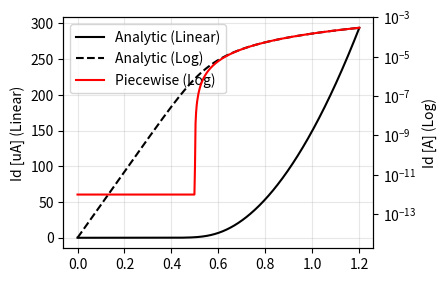

Recreate this plot in Python. (Note: this script raises an exception after producing the figure.)
import numpy as np
import matplotlib.pyplot as plt

# --- 1. ROBUST FUNCTIONS (From previous fixes) ---

def phi_f(x):
    """ Robust interpolation function [ln(1+e^(x/2))]^2 """
    limit = 50.0
    # Clamp x to avoid overflow in exp()
    x_safe = np.minimum(x, limit)
    
    # Calculate both possibilities
    small_val = np.log(1 + np.exp(x_safe / 2.0))**2
    large_val = (x / 2.0)**2
    
    # Select based on threshold
    return np.where(x > limit, large_val, small_val)

def mos_textbook(vgs, vds):
    """ Standard Square-Law Model (Broadcast Safe) """
    # Ensure inputs are arrays of same shape
    vgs = np.asarray(vgs)
    vds = np.asarray(vds)
    
    # If they are different shapes (e.g. scalar vs array), broadcast them
    if vgs.shape != vds.shape:
        vgs, vds = np.broadcast_arrays(vgs, vds)
    
    Id = np.zeros_like(vgs)
    gm = np.zeros_like(vgs)
    
    # Physics Parameters
    W, L = 10e-6, 1e-6
    Kp = 120e-6
    Beta = (W/L) * Kp
    Vth = 0.5
    
    vov = vgs - Vth
    
    # Masks
    is_active = (vov > 0)
    is_linear = is_active & (vds < vov)
    is_sat = is_active & (vds >= vov)
    
    # Linear
    if np.any(is_linear):
        vds_l = vds[is_linear]
        vov_l = vov[is_linear]
        Id[is_linear] = Beta * (vov_l * vds_l - 0.5 * vds_l**2)
        gm[is_linear] = Beta * vds_l 

    # Saturation
    if np.any(is_sat):
        vov_s = vov[is_sat]
        Id[is_sat] = 0.5 * Beta * (vov_s**2)
        gm[is_sat] = Beta * vov_s
            
    return Id, gm

def mos_ekv(vgs, vds):
    """ Analytic Differentiable Model """
    vgs = np.asarray(vgs)
    vds = np.asarray(vds)
    if vgs.shape != vds.shape:
        vgs, vds = np.broadcast_arrays(vgs, vds)
        
    # Physics Parameters
    W, L = 10e-6, 1e-6
    Kp = 120e-6
    Ut = 0.02585
    n = 1.0
    Beta = (W/L) * Kp
    Is = 2 * n * Beta * (Ut**2)
    Vth = 0.5
    
    # Normalized Voltages
    vp = (vgs - Vth) / (n * Ut)
    vs = 0.0
    vd = vds / Ut
    
    # Currents
    if_val = phi_f(vp - vs)
    ir_val = phi_f(vp - vd)
    Id = Is * (if_val - ir_val)
    
    # GM Calculation (Numerical for simplicity)
    eps = 1e-5
    vp_eps = ((vgs + eps) - Vth) / (n * Ut)
    Id_plus = Is * (phi_f(vp_eps - vs) - phi_f(vp_eps - vd))
    gm = (Id_plus - Id) / eps
    
    return Id, gm

# --- PLOTTING ---

# Common Data
vgs_sweep = np.linspace(0, 1.2, 500)
vds_sat = np.full_like(vgs_sweep, 1.0) # Saturation
vds_lin = np.full_like(vgs_sweep, 0.05) # Linear

# ==========================================
# PLOT 1: Transfer (Id vs Vgs) - Dual Axis
# ==========================================
fig1, ax1 = plt.subplots(figsize=(4, 3))

# Calculate Data
id_txt, _ = mos_textbook(vgs_sweep, vds_sat)
id_ekv, _ = mos_ekv(vgs_sweep, vds_sat)

# Left Axis: Linear Scale ax1.plot(vgs_sweep, id_ekv * 1e6, 'k-', label='Analytic (Linear)') ax1.plot(vgs_sweep, id_txt * 1e6, 'k-',label='Piecewise (Linear)')
ax1.plot(vgs_sweep, id_ekv * 1e6, 'k-', label='Analytic (Linear)')
ax1.set_ylabel('Id [uA] (Linear)')
ax1.grid(True, alpha=0.3)

# Right Axis: Log Scale
ax2 = ax1.twinx()
# Add epsilon to log plot to avoid log(0)
ax2.semilogy(vgs_sweep, id_ekv, 'k--', label='Analytic (Log)', linewidth=1.5)
ax2.semilogy(vgs_sweep, id_txt + 1e-12, 'r-', label='Piecewise (Log)')
ax2.set_ylabel('Id [A] (Log)')

# Combined Legend
lines1, labels1 = ax1.get_legend_handles_labels()
lines2, labels2 = ax2.get_legend_handles_labels()
ax1.legend(lines1 + lines2, labels1 + labels2, loc='upper left')
fig1.savefig('../figures/mosfet_char/test_mosfet_char.png', dpi=600, bbox_inches='tight')


# ==========================================
# PLOT 2: Output (Id vs Vds) - Step Vgs
# ==========================================
fig2, ax3 = plt.subplots(figsize=(4, 3))

vds_sweep = np.linspace(0, 1.2, 200)
vgs_steps = [0.6, 0.8, 1.0]

for vgs in vgs_steps:
    # Create array of same size
    vgs_arr = np.full_like(vds_sweep, vgs)
    
    id_t, _ = mos_textbook(vgs_arr, vds_sweep)
    id_e, _ = mos_ekv(vgs_arr, vds_sweep)
    
    # ax3.plot(vds_sweep, id_e * 1e6, 'k-', label=f'Vgs={vgs}V') # EKV
    ax3.plot(vds_sweep, id_t * 1e6, label=f'Vgs={vgs}V') # Textbook

ax3.set_xlabel('Vds [V]')
ax3.set_ylabel('Id [uA]')
ax3.grid(True, alpha=0.3)
# Custom legend to explain colors
from matplotlib.lines import Line2D
custom_lines = [Line2D([0], [0], color='k', lw=2),
                Line2D([0], [0], color='r', lw=2, linestyle='--')]
# ax3.legend(custom_lines, ['Analytic', 'Piecewise'])
ax3.legend(loc='upper right')
fig2.savefig('../figures/mosfet_char/test_mosfet_char_ID_Vds.png', dpi=600, bbox_inches='tight')

# ==========================================
# PLOT 3: Efficiency (gm/Id vs Vgs)
# ==========================================
fig3, ax4 = plt.subplots(figsize=(4, 3))

# Use log-spaced Vgs for better view of weak inversion
vgs_eff = np.linspace(0.1, 1.0, 500)
vds_eff = np.full_like(vgs_eff, 1.0)

id_t, gm_t = mos_textbook(vgs_eff, vds_eff)
id_e, gm_e = mos_ekv(vgs_eff, vds_eff)

# Avoid division by zero
eff_t = np.divide(gm_t, id_t, out=np.zeros_like(gm_t), where=id_t>1e-15)
eff_e = np.divide(gm_e, id_e, out=np.zeros_like(gm_e), where=id_e>1e-15)

ax4.plot(vgs_eff, eff_e, 'k-', label='Analytic')
ax4.plot(vgs_eff, eff_t, 'r--', label='Piecewise')

ax4.set_xlabel('Vgs [V]')
ax4.set_ylabel('gm / Id [S/A]')
ax4.set_ylim(0, 45) # Theoretical limit is ~38.6
ax4.grid(True, alpha=0.3)
ax4.legend()

plt.show()
